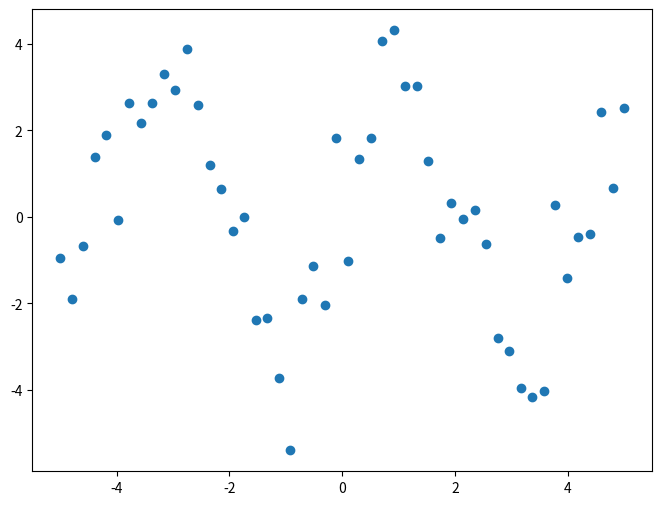
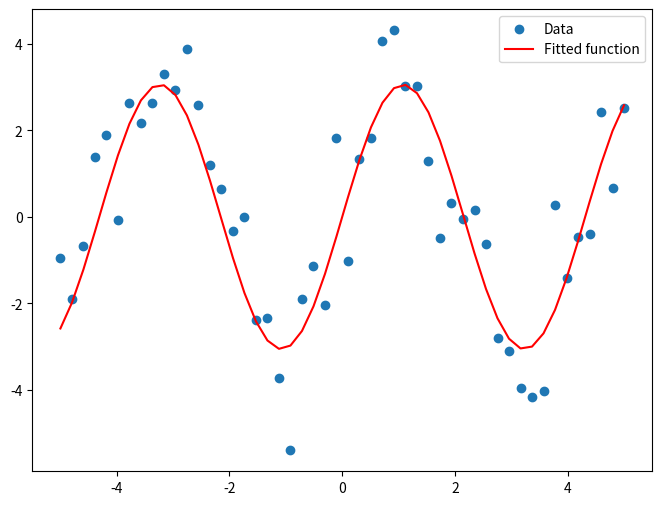

Python code for these plots, in order:

import numpy as np
import matplotlib.pyplot as plt

np.random.seed(0) # seeding

x_data = np.linspace(-5, 5, num=50)
y_data = 2.9 * np.sin(1.5 * x_data) + np.random.normal(size=50)


import matplotlib.pyplot as plt # And plot it
plt.figure(figsize=(8, 6))
plt.scatter(x_data, y_data)
plt.show()


from scipy import optimize

def test_func(x, a, b):
    return a * np.sin(b * x)

params, params_covariance = optimize.curve_fit\
       (test_func, x_data, y_data, p0=[2, 2])


print(params)
plt.figure(figsize=(8, 6))
plt.scatter(x_data, y_data, label='Data')
plt.plot(x_data, test_func(x_data, params[0], params[1]), color='red', label='Fitted function')
plt.legend(loc='best')

plt.show()
